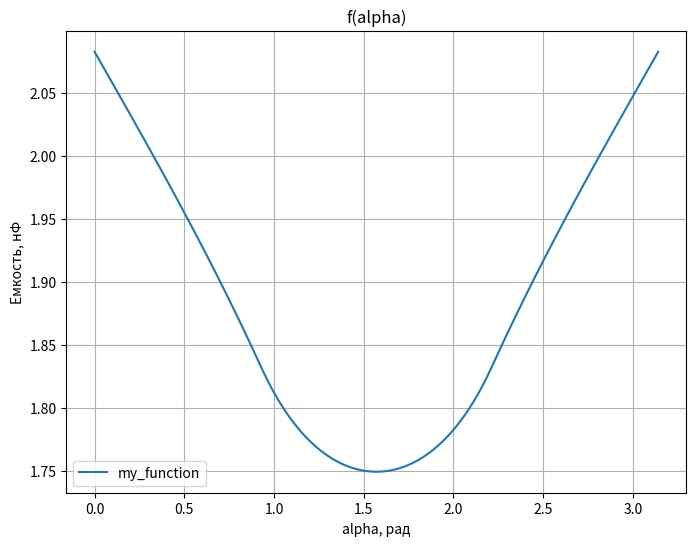

Generate this figure with matplotlib:
#Clawf

import math
import numpy as np
from math import sin, cos
import matplotlib.pyplot as plt

E_0 = 8.85e-12


def Capacity(S, D, E=1):
    return E * E_0 * S / D


def CapacityWithDielectric(S, D, H, E1=1, Ed=5):
    C1 = E1 * E_0 * S / (D - H)
    C2 = Ed * E_0 * S / H
    return C1 * C2 / (C1 + C2)


class Pair:
    def __init__(self, x, y):
        self.x = x
        self.y = y

    def __str__(self):
        s = str(self.x) + " " + str(self.y)
        return s


# Поворот точки на угол Alpha
def RotatePoint(A, angle):
    x = A.x * cos(angle) + A.y * sin(angle)
    y = -A.x * sin(angle) + A.y * cos(angle)
    return Pair(x, y)


def IntersectionOfLines(A, B, C, D):
    if (A.x - B.x == 0) and (C.x - D.x == 0):
        print("Intersection of parallel lines???")
        exit(-1)
    if A.x - B.x == 0:
        k2 = (C.y - D.y) / (C.x - D.x)
        b2 = C.y - k2 * C.x
        x = A.x
        y = k2 * x + b2
        return Pair(x, y)
    if C.x - D.x == 0:
        k1 = (A.y - B.y) / (A.x - B.x)
        b1 = A.y - k1 * A.x
        x = C.x
        y = k1 * x + b1
        return Pair(x, y)
    k1 = (A.y - B.y) / (A.x - B.x)
    b1 = A.y - k1 * A.x
    k2 = (C.y - D.y) / (C.x - D.x)
    b2 = C.y - k2 * C.x
    x = (b2 - b1) / (k1 - k2)
    y = k1 * x + b1
    return Pair(x, y)


def ParallelogramArea(A, B, C):
    vec_a_x = B.x - A.x
    vec_a_y = B.y - A.y
    vec_b_x = C.x - A.x
    vec_b_y = C.y - A.y

    area = abs(vec_a_x * vec_b_y - vec_a_y * vec_b_x)
    return area


def TriangleArea(A, B, C):
    area = 1 / 2 * ((B.x - A.x) * (C.y - A.y) - (C.x - A.x) * (B.y - A.y))
    return area


def IntersectionArea(a, b, angle):
    if a < b:
        a, b = b, a

    angle %= np.pi
    if angle == 0:
        return a * b

    A = Pair(-a / 2, -b / 2)
    B = Pair(-a / 2, b / 2)
    C = Pair(a / 2, b / 2)
    D = Pair(a / 2, -b / 2)

    if angle > np.pi / 2:
        angle = np.pi - angle

    A2 = RotatePoint(A, angle)
    B2 = RotatePoint(B, angle)
    C2 = RotatePoint(C, angle)
    D2 = RotatePoint(D, angle)

    # Случай X
    if angle <= 2 * math.atan(b / a):
        X = IntersectionOfLines(A2, B2, A, B)
        Y = IntersectionOfLines(A2, D2, A, B)
        s = 2 * TriangleArea(A2, X, Y)

        X = IntersectionOfLines(A2, B2, B, C)
        Y = IntersectionOfLines(B2, C2, B, C)
        s += 2 * TriangleArea(B2, X, Y)

        return a * b - s

    X = IntersectionOfLines(A2, D2, A, D)
    Y = IntersectionOfLines(A2, D2, B, C)
    Z = IntersectionOfLines(B2, C2, A, D)

    return ParallelogramArea(X, Y, Z)  # Классический случай


# Полный подсчет емкости конденсатора с диэлектриком
def ComputeCapacity(L, W, D, H, Alpha):
    S = L * W
    Sd = IntersectionArea(L, W, Alpha)
    Sw = S - Sd
    Cap = Capacity(Sw, D)
    Cap += CapacityWithDielectric(Sd, D, H)
    return Cap


def Draw(AlphaValues, FunctionValues):
    plt.figure(figsize=(8, 6))
    plt.plot(AlphaValues, FunctionValues, label='my_function')  # Построение графика

    plt.xlabel('alpha, рад')
    plt.ylabel('Емкость, нФ')
    plt.title('f(alpha)')
    plt.legend()
    plt.grid(True)
    plt.show()


if __name__ == "__main__":
    # length = int(input("Длина пластины a: "))
    # width = int(input("Ширина пластины b: "))
    # d = int(input("Расстояние между пластинами d: "))
    # h = int(input("Толщина диэлектрика h: "))

    length = 40
    width = 20
    d = 5
    h = 2

    alpha_values = np.linspace(0, np.pi, 300)  # Генерация углов для f(a)

    # Вычисление значений функции для каждого угла
    function_values = list()
    for alpha in alpha_values:
        function_values.append(1e9 * ComputeCapacity(length, width, d, h, alpha))

    # Отрисовка f(a)
    Draw(alpha_values, function_values)
